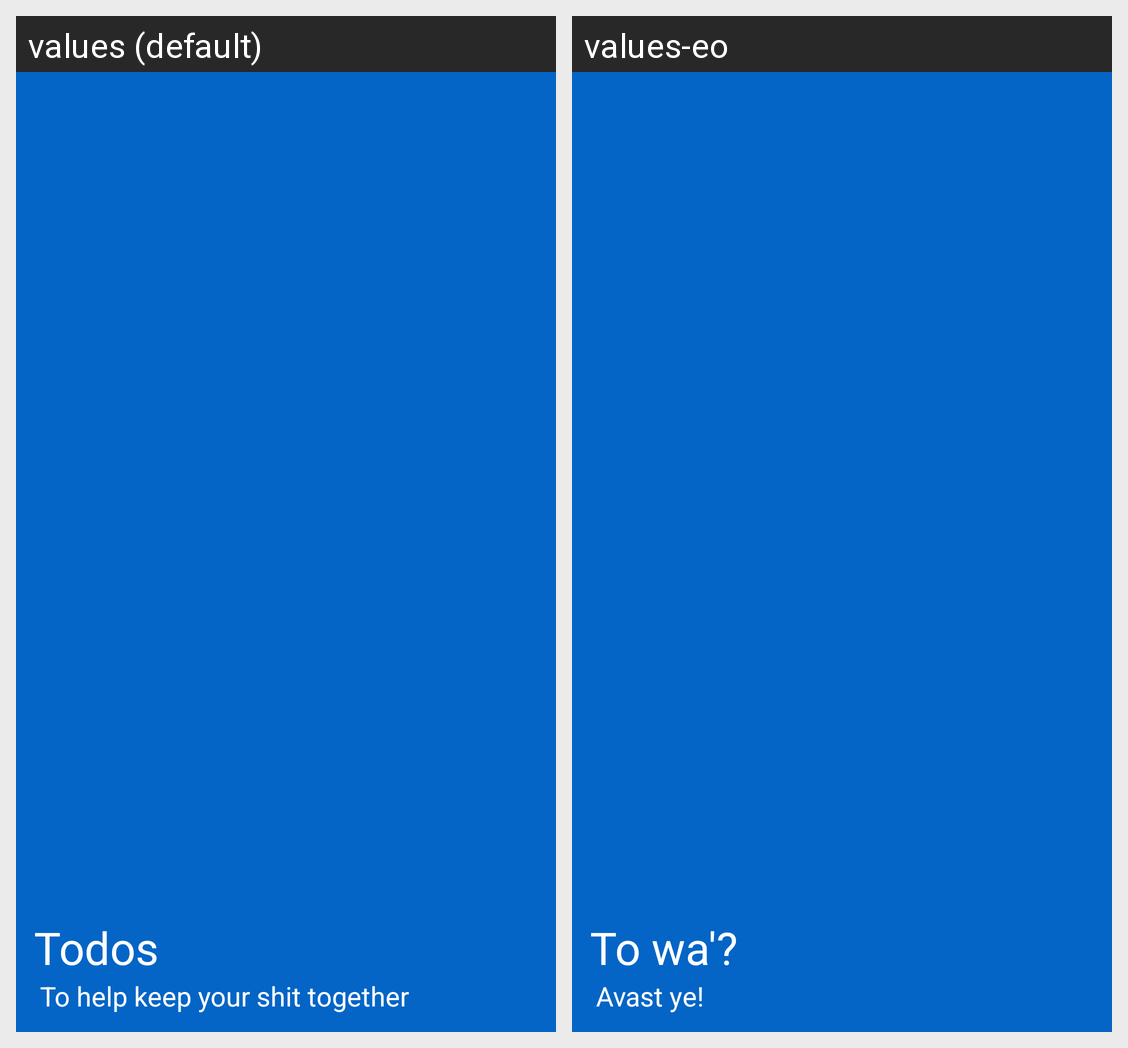

Locale-by-locale string values for the Android screen shown in this grid:
Android screen res/layout/nav_header_main.xml rendered under 2 locales, left to right: values (default), values-eo. Device: Nexus 5 (rendered at 1080×1920; each locale shown at half size, 540×960, under a caption strip naming it); theme AppTheme.
Strings drawn on this screen, with the default value and each locale's value (text and hints the layout hard-codes, and strings that could not be matched under every locale, appear in the picture but are not listed):

nav_header_title
  values: Todos
  values-eo: To wa'?

nav_header_subtitle
  values: To help keep your shit together
  values-eo: Avast ye!
